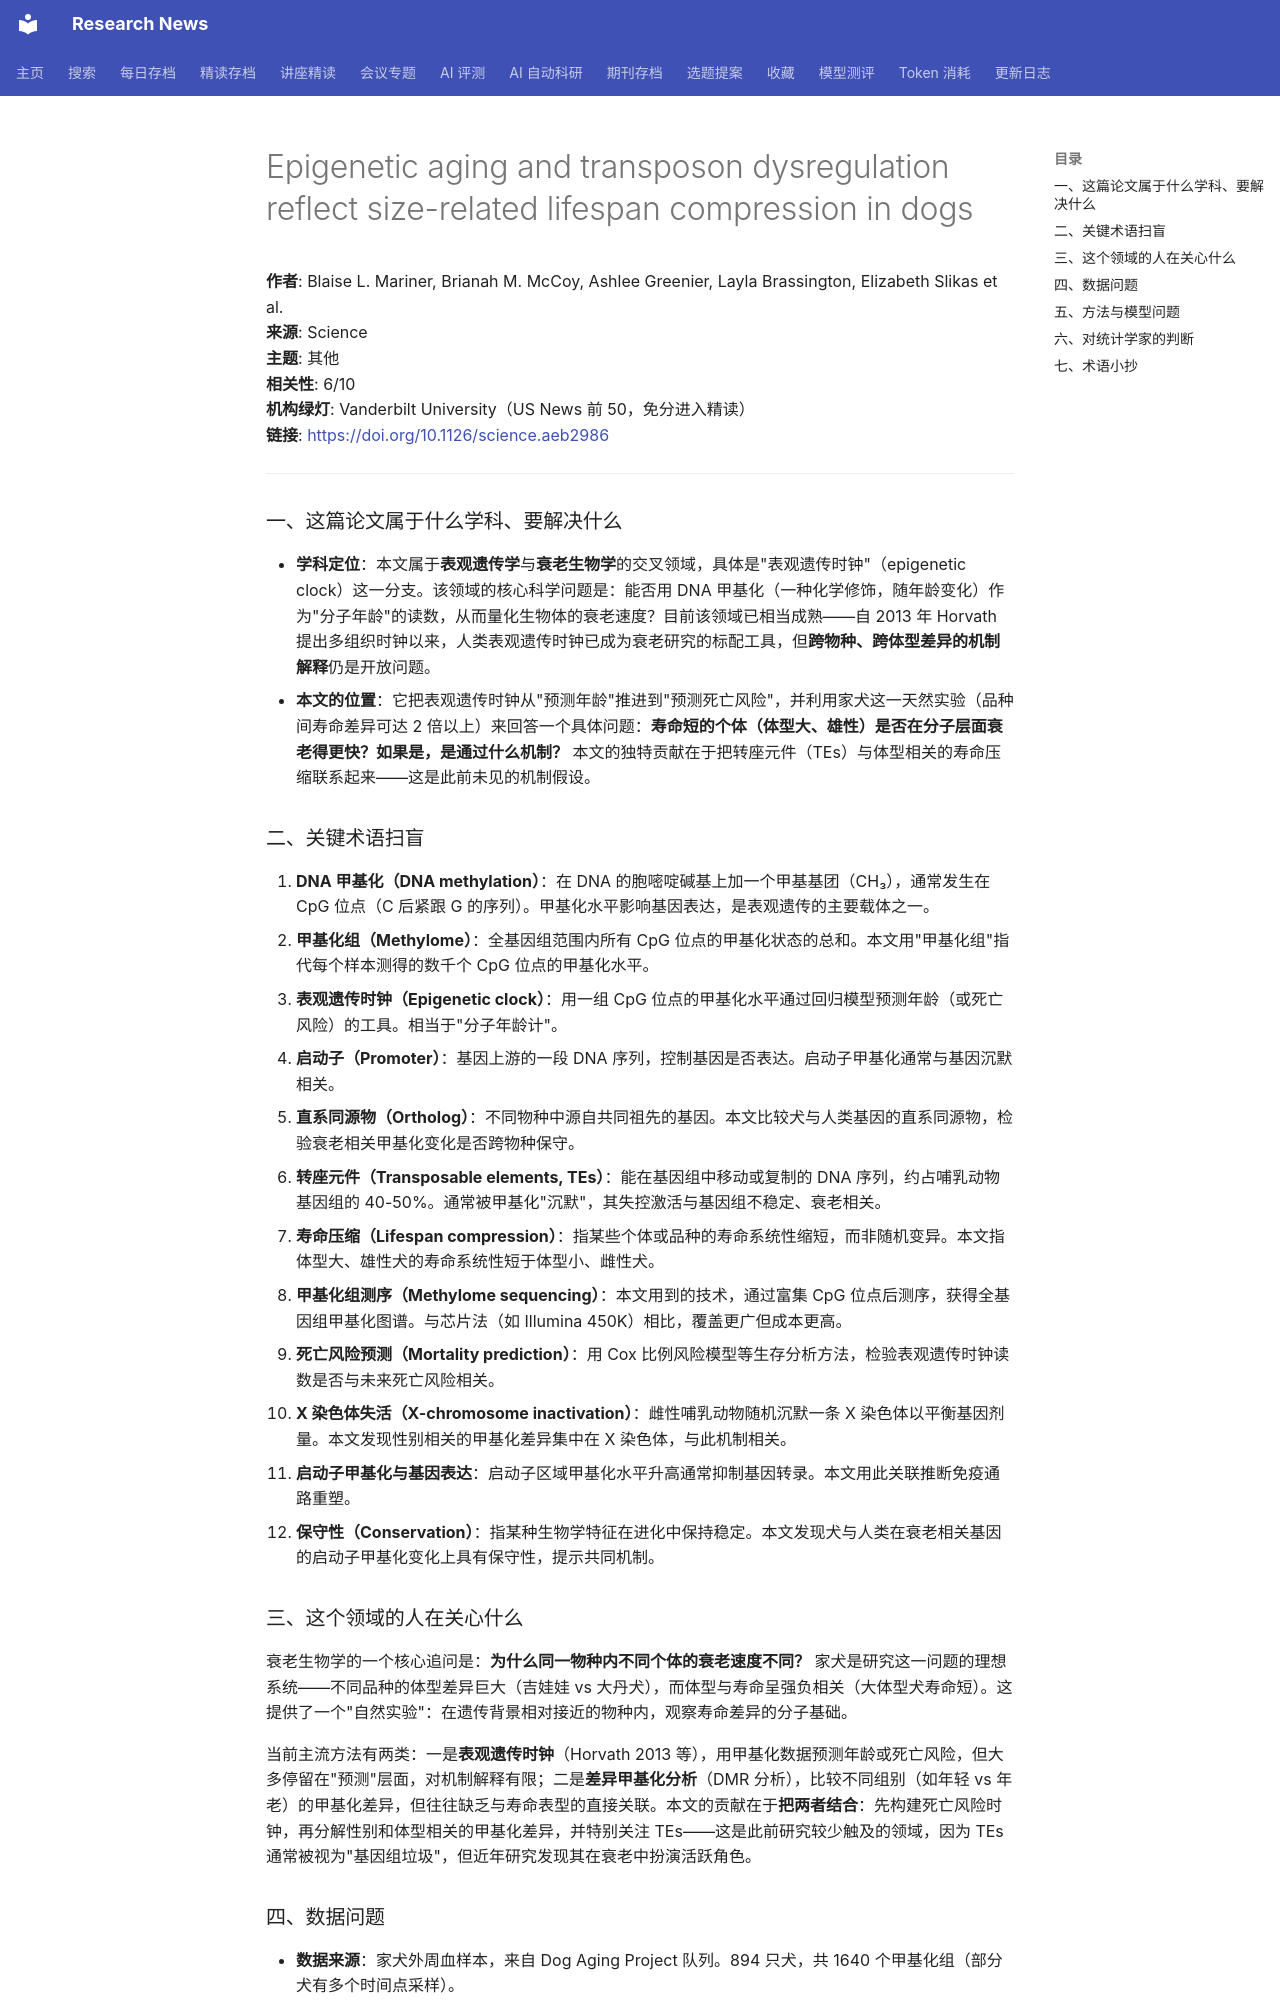

repository: cxy0714/research-news · page: deep_reads/2026-10-13-10.1126_science.aeb2986/index.html · generator: mkdocs

# Epigenetic aging and transposon dysregulation reflect size-related lifespan compression in dogs

**作者**: Blaise L. Mariner, Brianah M. McCoy, Ashlee Greenier, Layla Brassington, Elizabeth Slikas et al.  
**来源**: Science  
**主题**: 其他  
**相关性**: 6/10  
**机构绿灯**: Vanderbilt University（US News 前 50，免分进入精读）  
**链接**: <https://doi.org/10.1126/science.aeb2986>

---

### 一、这篇论文属于什么学科、要解决什么

- **学科定位**：本文属于**表观遗传学**与**衰老生物学**的交叉领域，具体是"表观遗传时钟"（epigenetic clock）这一分支。该领域的核心科学问题是：能否用 DNA 甲基化（一种化学修饰，随年龄变化）作为"分子年龄"的读数，从而量化生物体的衰老速度？目前该领域已相当成熟——自 2013 年 Horvath 提出多组织时钟以来，人类表观遗传时钟已成为衰老研究的标配工具，但**跨物种、跨体型差异的机制解释**仍是开放问题。
- **本文的位置**：它把表观遗传时钟从"预测年龄"推进到"预测死亡风险"，并利用家犬这一天然实验（品种间寿命差异可达 2 倍以上）来回答一个具体问题：**寿命短的个体（体型大、雄性）是否在分子层面衰老得更快？如果是，是通过什么机制？** 本文的独特贡献在于把转座元件（TEs）与体型相关的寿命压缩联系起来——这是此前未见的机制假设。

### 二、关键术语扫盲

1. **DNA 甲基化（DNA methylation）**：在 DNA 的胞嘧啶碱基上加一个甲基基团（CH₃），通常发生在 CpG 位点（C 后紧跟 G 的序列）。甲基化水平影响基因表达，是表观遗传的主要载体之一。
2. **甲基化组（Methylome）**：全基因组范围内所有 CpG 位点的甲基化状态的总和。本文用"甲基化组"指代每个样本测得的数千个 CpG 位点的甲基化水平。
3. **表观遗传时钟（Epigenetic clock）**：用一组 CpG 位点的甲基化水平通过回归模型预测年龄（或死亡风险）的工具。相当于"分子年龄计"。
4. **启动子（Promoter）**：基因上游的一段 DNA 序列，控制基因是否表达。启动子甲基化通常与基因沉默相关。
5. **直系同源物（Ortholog）**：不同物种中源自共同祖先的基因。本文比较犬与人类基因的直系同源物，检验衰老相关甲基化变化是否跨物种保守。
6. **转座元件（Transposable elements, TEs）**：能在基因组中移动或复制的 DNA 序列，约占哺乳动物基因组的 40-50%。通常被甲基化"沉默"，其失控激活与基因组不稳定、衰老相关。
7. **寿命压缩（Lifespan compression）**：指某些个体或品种的寿命系统性缩短，而非随机变异。本文指体型大、雄性犬的寿命系统性短于体型小、雌性犬。
8. **甲基化组测序（Methylome sequencing）**：本文用到的技术，通过富集 CpG 位点后测序，获得全基因组甲基化图谱。与芯片法（如 Illumina 450K）相比，覆盖更广但成本更高。
9. **死亡风险预测（Mortality prediction）**：用 Cox 比例风险模型等生存分析方法，检验表观遗传时钟读数是否与未来死亡风险相关。
10. **X 染色体失活（X-chromosome inactivation）**：雌性哺乳动物随机沉默一条 X 染色体以平衡基因剂量。本文发现性别相关的甲基化差异集中在 X 染色体，与此机制相关。
11. **启动子甲基化与基因表达**：启动子区域甲基化水平升高通常抑制基因转录。本文用此关联推断免疫通路重塑。
12. **保守性（Conservation）**：指某种生物学特征在进化中保持稳定。本文发现犬与人类在衰老相关基因的启动子甲基化变化上具有保守性，提示共同机制。

### 三、这个领域的人在关心什么

衰老生物学的一个核心追问是：**为什么同一物种内不同个体的衰老速度不同？** 家犬是研究这一问题的理想系统——不同品种的体型差异巨大（吉娃娃 vs 大丹犬），而体型与寿命呈强负相关（大体型犬寿命短）。这提供了一个"自然实验"：在遗传背景相对接近的物种内，观察寿命差异的分子基础。

当前主流方法有两类：一是**表观遗传时钟**（Horvath 2013 等），用甲基化数据预测年龄或死亡风险，但大多停留在"预测"层面，对机制解释有限；二是**差异甲基化分析**（DMR 分析），比较不同组别（如年轻 vs 年老）的甲基化差异，但往往缺乏与寿命表型的直接关联。本文的贡献在于**把两者结合**：先构建死亡风险时钟，再分解性别和体型相关的甲基化差异，并特别关注 TEs——这是此前研究较少触及的领域，因为 TEs 通常被视为"基因组垃圾"，但近年研究发现其在衰老中扮演活跃角色。
